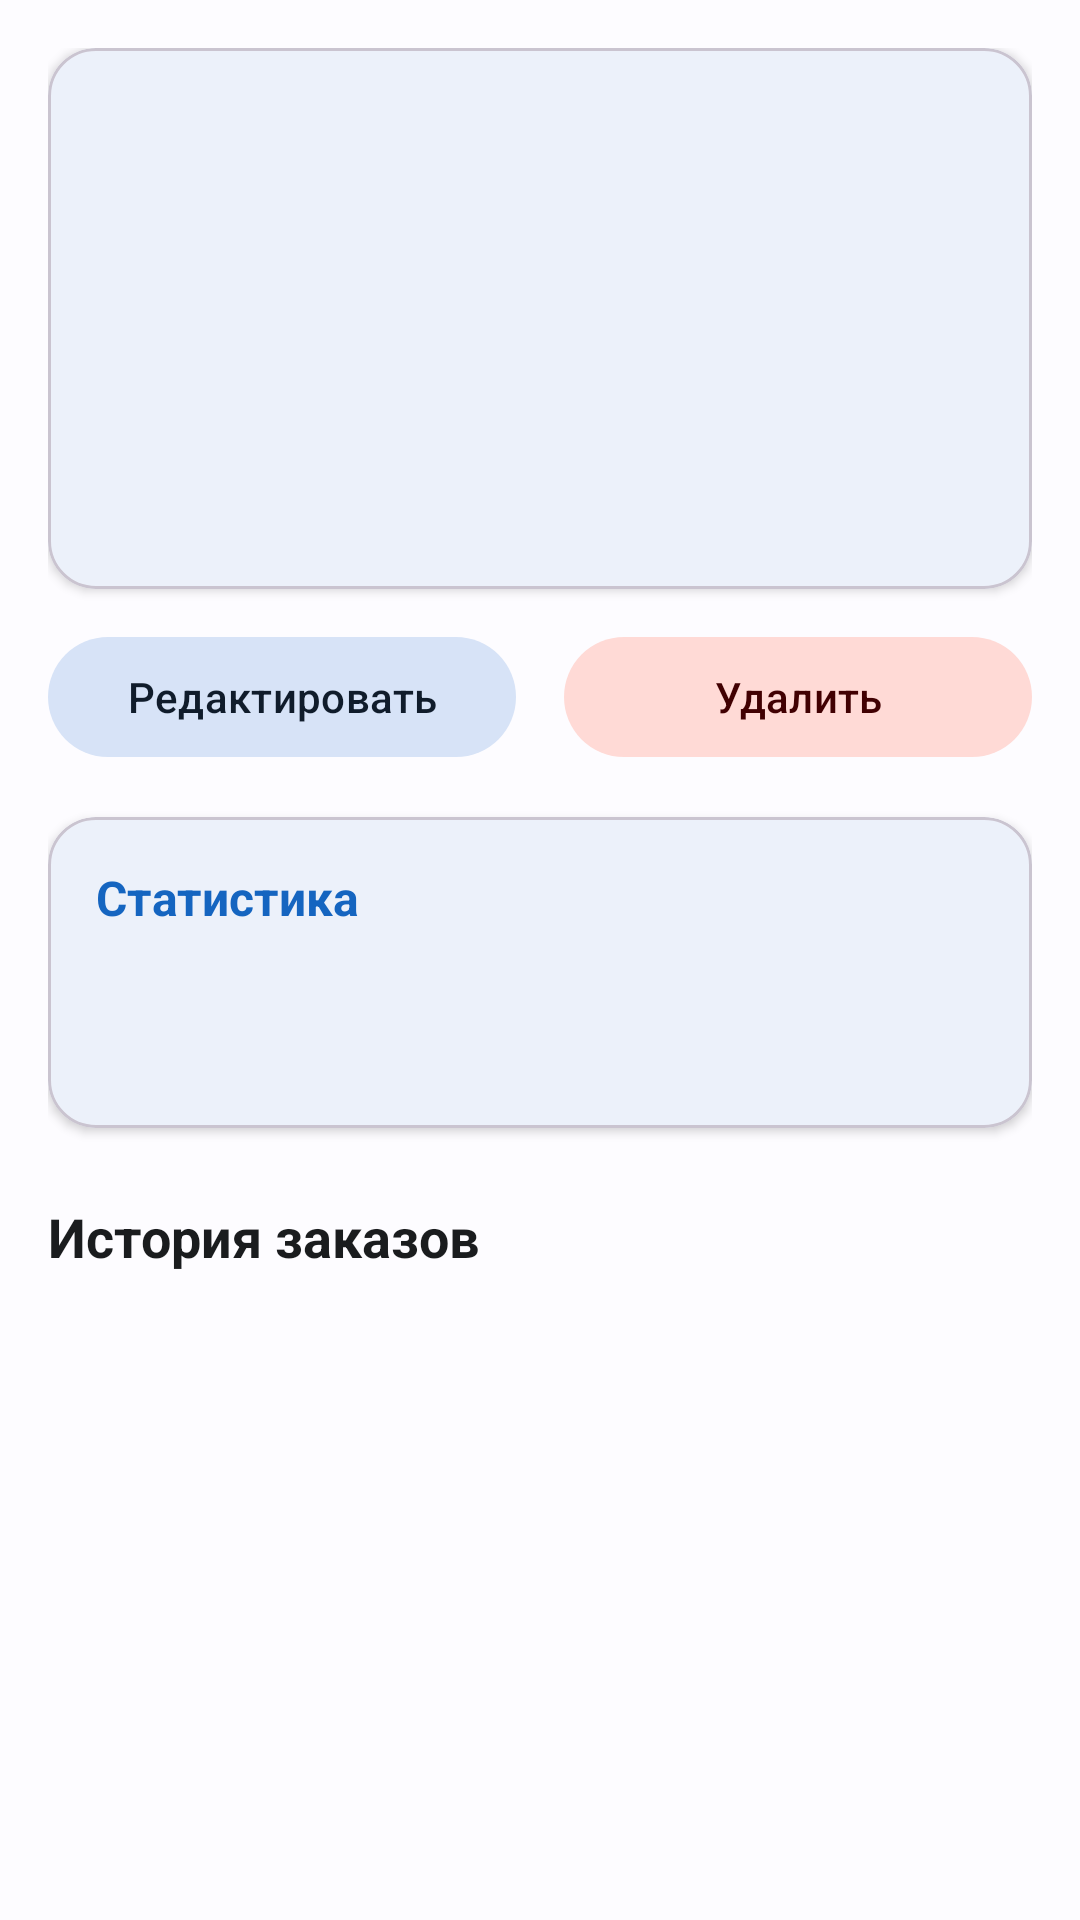

Reconstruct the res/layout file that produces this screen, plus the resources it refers to.
<!-- AndroidManifest.xml: application theme Theme.Drycleaning -->
<!-- res/layout/fragment_client_detail.xml -->
<?xml version="1.0" encoding="utf-8"?>
<androidx.core.widget.NestedScrollView
    xmlns:android="http://schemas.android.com/apk/res/android"
    xmlns:app="http://schemas.android.com/apk/res-auto"
    android:layout_width="match_parent"
    android:layout_height="match_parent"
    android:background="?attr/colorSurface">

    <LinearLayout
        android:layout_width="match_parent"
        android:layout_height="wrap_content"
        android:orientation="vertical"
        android:padding="16dp">

        <com.google.android.material.card.MaterialCardView
            android:layout_width="match_parent"
            android:layout_height="wrap_content"
            app:cardCornerRadius="16dp"
            app:cardElevation="2dp">

            <LinearLayout
                android:layout_width="match_parent"
                android:layout_height="wrap_content"
                android:orientation="vertical"
                android:padding="16dp">

                <com.google.android.material.textview.MaterialTextView
                    android:id="@+id/tvClientName"
                    android:layout_width="wrap_content"
                    android:layout_height="wrap_content"
                    android:textSize="22sp"
                    android:textStyle="bold"
                    android:textColor="?attr/colorOnSurface" />

                <com.google.android.material.textview.MaterialTextView
                    android:id="@+id/tvClientPhone"
                    android:layout_width="wrap_content"
                    android:layout_height="wrap_content"
                    android:textSize="16sp"
                    android:layout_marginTop="4dp"
                    android:textColor="?attr/colorPrimary" />

                <com.google.android.material.textview.MaterialTextView
                    android:id="@+id/tvClientEmail"
                    android:layout_width="wrap_content"
                    android:layout_height="wrap_content"
                    android:textSize="14sp"
                    android:layout_marginTop="4dp"
                    android:textColor="?attr/colorOnSurfaceVariant" />

                <com.google.android.material.textview.MaterialTextView
                    android:id="@+id/tvClientAddress"
                    android:layout_width="wrap_content"
                    android:layout_height="wrap_content"
                    android:textSize="14sp"
                    android:layout_marginTop="4dp"
                    android:textColor="?attr/colorOnSurfaceVariant" />

                <com.google.android.material.textview.MaterialTextView
                    android:id="@+id/tvClientNotes"
                    android:layout_width="wrap_content"
                    android:layout_height="wrap_content"
                    android:textSize="14sp"
                    android:layout_marginTop="4dp"
                    android:textColor="?attr/colorOnSurfaceVariant" />

                <com.google.android.material.textview.MaterialTextView
                    android:id="@+id/tvCreatedAt"
                    android:layout_width="wrap_content"
                    android:layout_height="wrap_content"
                    android:textSize="12sp"
                    android:layout_marginTop="8dp"
                    android:textColor="?attr/colorOnSurfaceVariant" />

            </LinearLayout>
        </com.google.android.material.card.MaterialCardView>

        <LinearLayout
            android:layout_width="match_parent"
            android:layout_height="wrap_content"
            android:orientation="horizontal"
            android:layout_marginTop="12dp">

            <com.google.android.material.button.MaterialButton
                android:id="@+id/btnEdit"
                android:layout_width="0dp"
                android:layout_height="wrap_content"
                android:layout_weight="1"
                android:layout_marginEnd="8dp"
                android:text="Редактировать"
                style="@style/Widget.Material3.Button.TonalButton" />

            <com.google.android.material.button.MaterialButton
                android:id="@+id/btnDelete"
                android:layout_width="0dp"
                android:layout_height="wrap_content"
                android:layout_weight="1"
                android:layout_marginStart="8dp"
                android:text="Удалить"
                style="@style/Widget.Material3.Button.TonalButton"
                app:backgroundTint="?attr/colorErrorContainer"
                android:textColor="?attr/colorOnErrorContainer" />

        </LinearLayout>

        <com.google.android.material.card.MaterialCardView
            android:layout_width="match_parent"
            android:layout_height="wrap_content"
            android:layout_marginTop="16dp"
            app:cardCornerRadius="16dp"
            app:cardElevation="2dp">

            <LinearLayout
                android:layout_width="match_parent"
                android:layout_height="wrap_content"
                android:orientation="vertical"
                android:padding="16dp">

                <com.google.android.material.textview.MaterialTextView
                    android:layout_width="wrap_content"
                    android:layout_height="wrap_content"
                    android:text="Статистика"
                    android:textSize="16sp"
                    android:textStyle="bold"
                    android:textColor="?attr/colorPrimary" />

                <com.google.android.material.textview.MaterialTextView
                    android:id="@+id/tvOrderCount"
                    android:layout_width="wrap_content"
                    android:layout_height="wrap_content"
                    android:layout_marginTop="8dp"
                    android:textSize="14sp"
                    android:textColor="?attr/colorOnSurface" />

                <com.google.android.material.textview.MaterialTextView
                    android:id="@+id/tvTotalSpent"
                    android:layout_width="wrap_content"
                    android:layout_height="wrap_content"
                    android:layout_marginTop="4dp"
                    android:textSize="14sp"
                    android:textColor="?attr/colorOnSurface" />

            </LinearLayout>
        </com.google.android.material.card.MaterialCardView>

        <com.google.android.material.textview.MaterialTextView
            android:id="@+id/tvOrdersTitle"
            android:layout_width="wrap_content"
            android:layout_height="wrap_content"
            android:text="История заказов"
            android:textSize="18sp"
            android:textStyle="bold"
            android:textColor="?attr/colorOnSurface"
            android:layout_marginTop="24dp" />

        <androidx.recyclerview.widget.RecyclerView
            android:id="@+id/rvClientOrders"
            android:layout_width="match_parent"
            android:layout_height="wrap_content"
            android:layout_marginTop="8dp"
            android:nestedScrollingEnabled="false" />

    </LinearLayout>
</androidx.core.widget.NestedScrollView>
<!-- resources referenced by this layout -->
<resources>
  <style name="Theme.Drycleaning" parent="Theme.Material3.Light.NoActionBar">
          
          <item name="colorPrimary">#1565C0</item>
          <item name="colorOnPrimary">#FFFFFF</item>
          <item name="colorPrimaryContainer">#D1E4FF</item>
          <item name="colorOnPrimaryContainer">#001D36</item>
  
          
          <item name="colorSecondary">#535F70</item>
          <item name="colorOnSecondary">#FFFFFF</item>
          <item name="colorSecondaryContainer">#D7E3F7</item>
          <item name="colorOnSecondaryContainer">#101C2B</item>
  
          
          <item name="colorTertiary">#6B5778</item>
          <item name="colorOnTertiary">#FFFFFF</item>
          <item name="colorTertiaryContainer">#F2DAFF</item>
          <item name="colorOnTertiaryContainer">#251431</item>
  
          
          <item name="colorError">#BA1A1A</item>
          <item name="colorOnError">#FFFFFF</item>
          <item name="colorErrorContainer">#FFDAD6</item>
          <item name="colorOnErrorContainer">#410002</item>
  
          
          <item name="colorSurface">#FDFCFF</item>
          <item name="colorOnSurface">#1A1C1E</item>
          <item name="colorSurfaceVariant">#DFE2EB</item>
          <item name="colorOnSurfaceVariant">#43474E</item>
          <item name="colorOutline">#73777F</item>
  
          
          <item name="android:statusBarColor">@android:color/transparent</item>
          <item name="android:navigationBarColor">@android:color/transparent</item>
      </style>
</resources>
